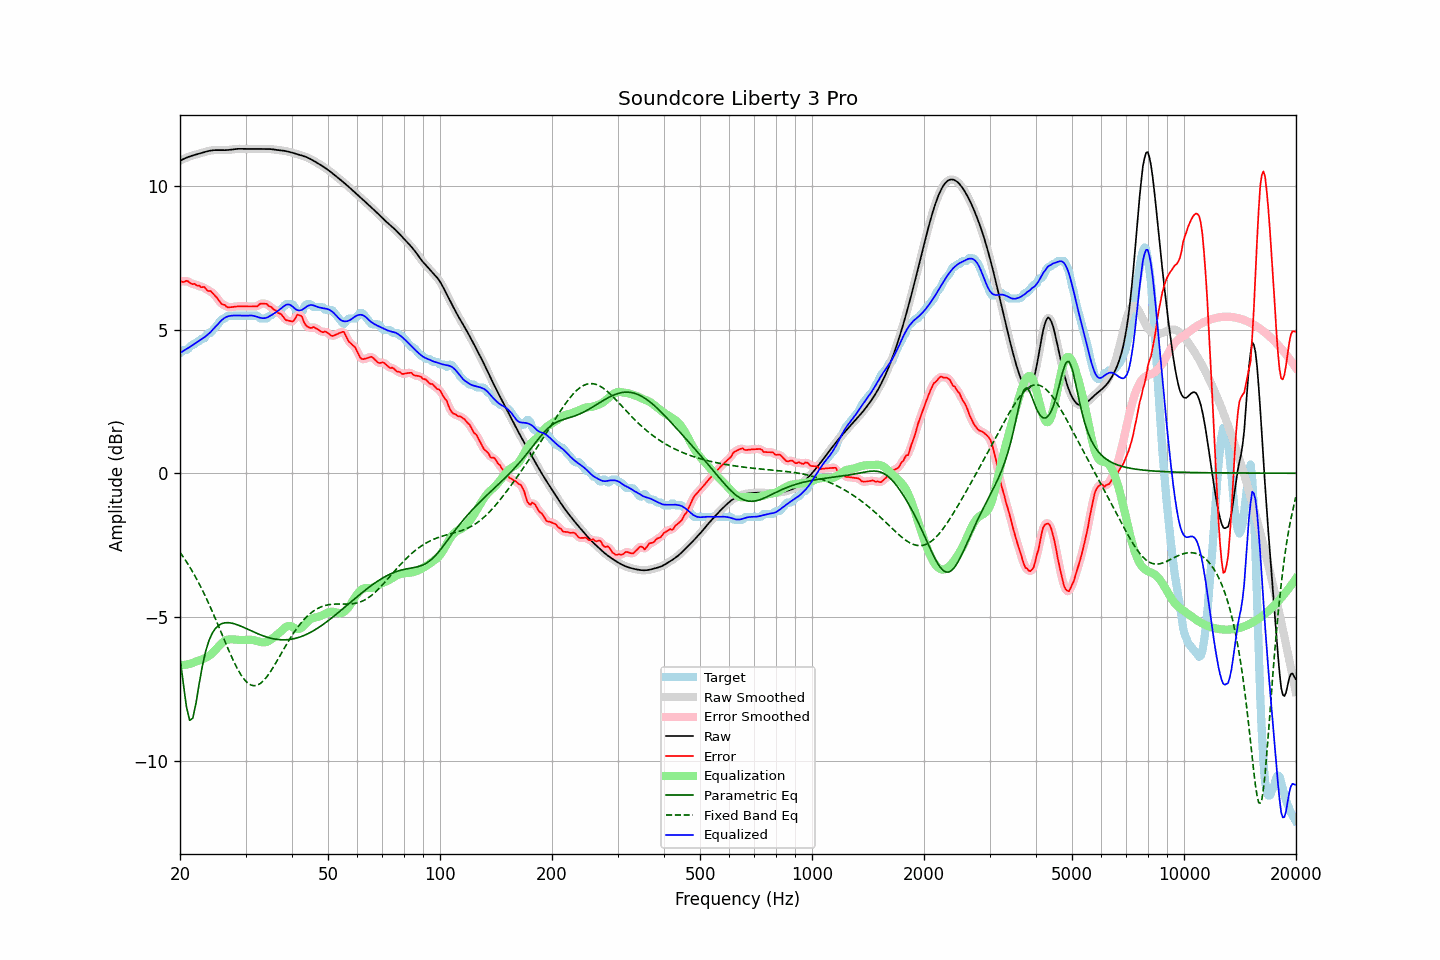

The file beside this chart, header and first rows:
frequency, raw, error, smoothed, error_smoothed, equalization, parametric_eq, fixed_band_eq, equalized_raw, equalized_smoothed, target
20.00, 10.87, 6.69, 10.87, 6.68, -6.69, -6.43, -2.75, 4.18, 4.18, 4.18
20.20, 10.90, 6.67, 10.90, 6.68, -6.68, -6.87, -2.83, 4.22, 4.22, 4.23
20.40, 10.93, 6.65, 10.93, 6.68, -6.68, -7.30, -2.91, 4.25, 4.25, 4.28
20.61, 10.96, 6.67, 10.96, 6.68, -6.67, -7.72, -3.00, 4.29, 4.29, 4.28
20.81, 10.98, 6.70, 10.98, 6.68, -6.66, -8.12, -3.08, 4.32, 4.32, 4.28
21.02, 11.00, 6.68, 11.00, 6.67, -6.65, -8.37, -3.17, 4.35, 4.35, 4.32
21.23, 11.02, 6.63, 11.02, 6.64, -6.63, -8.60, -3.26, 4.39, 4.39, 4.39
21.44, 11.04, 6.60, 11.04, 6.61, -6.62, -8.57, -3.35, 4.42, 4.42, 4.44
21.66, 11.06, 6.58, 11.06, 6.59, -6.60, -8.52, -3.45, 4.46, 4.46, 4.48
21.87, 11.08, 6.59, 11.08, 6.57, -6.58, -8.25, -3.55, 4.50, 4.50, 4.48
22.09, 11.09, 6.55, 11.09, 6.56, -6.56, -7.99, -3.65, 4.54, 4.54, 4.55
22.31, 11.11, 6.53, 11.11, 6.54, -6.54, -7.64, -3.75, 4.57, 4.57, 4.58
22.54, 11.12, 6.53, 11.12, 6.51, -6.51, -7.30, -3.86, 4.61, 4.61, 4.59
22.76, 11.14, 6.47, 11.14, 6.50, -6.49, -6.99, -3.97, 4.65, 4.65, 4.67
22.99, 11.16, 6.47, 11.16, 6.48, -6.47, -6.68, -4.08, 4.68, 4.68, 4.68
23.22, 11.17, 6.48, 11.17, 6.45, -6.45, -6.43, -4.19, 4.72, 4.72, 4.69
23.45, 11.19, 6.42, 11.19, 6.42, -6.42, -6.19, -4.31, 4.77, 4.77, 4.77
23.69, 11.20, 6.36, 11.20, 6.38, -6.39, -6.01, -4.43, 4.81, 4.81, 4.84
23.92, 11.22, 6.34, 11.22, 6.35, -6.36, -5.83, -4.55, 4.86, 4.86, 4.88
24.16, 11.23, 6.35, 11.23, 6.32, -6.32, -5.70, -4.68, 4.91, 4.91, 4.88
24.40, 11.24, 6.29, 11.24, 6.29, -6.27, -5.58, -4.80, 4.97, 4.97, 4.95
24.65, 11.24, 6.22, 11.24, 6.23, -6.21, -5.49, -4.93, 5.03, 5.03, 5.02
24.89, 11.24, 6.16, 11.24, 6.16, -6.15, -5.40, -5.06, 5.09, 5.09, 5.08
25.14, 11.25, 6.10, 11.25, 6.10, -6.09, -5.35, -5.19, 5.15, 5.15, 5.14
25.39, 11.24, 6.03, 11.24, 6.02, -6.03, -5.30, -5.32, 5.21, 5.21, 5.21
25.65, 11.24, 5.95, 11.24, 5.95, -5.97, -5.26, -5.46, 5.27, 5.27, 5.29
25.91, 11.24, 5.88, 11.24, 5.90, -5.91, -5.23, -5.59, 5.33, 5.33, 5.36
26.16, 11.24, 5.86, 11.24, 5.86, -5.87, -5.22, -5.73, 5.38, 5.38, 5.38
26.43, 11.24, 5.85, 11.24, 5.83, -5.83, -5.21, -5.86, 5.41, 5.41, 5.39
26.69, 11.25, 5.79, 11.25, 5.80, -5.80, -5.20, -5.99, 5.44, 5.44, 5.45
26.96, 11.25, 5.77, 11.25, 5.78, -5.79, -5.20, -6.12, 5.46, 5.46, 5.48
27.23, 11.26, 5.77, 11.26, 5.77, -5.78, -5.21, -6.25, 5.47, 5.47, 5.48
27.50, 11.26, 5.78, 11.26, 5.78, -5.78, -5.22, -6.38, 5.48, 5.48, 5.48
27.77, 11.27, 5.79, 11.27, 5.79, -5.78, -5.23, -6.50, 5.49, 5.49, 5.48
28.05, 11.28, 5.80, 11.28, 5.80, -5.79, -5.24, -6.62, 5.49, 5.49, 5.48
28.33, 11.28, 5.80, 11.28, 5.80, -5.79, -5.26, -6.73, 5.49, 5.49, 5.48
28.62, 11.29, 5.81, 11.29, 5.81, -5.80, -5.28, -6.83, 5.49, 5.49, 5.48
28.90, 11.29, 5.81, 11.29, 5.81, -5.80, -5.30, -6.93, 5.49, 5.49, 5.48
29.19, 11.29, 5.81, 11.29, 5.81, -5.81, -5.33, -7.02, 5.48, 5.48, 5.48
29.48, 11.29, 5.81, 11.29, 5.81, -5.81, -5.35, -7.10, 5.48, 5.48, 5.48
29.78, 11.29, 5.80, 11.29, 5.80, -5.81, -5.38, -7.18, 5.48, 5.48, 5.48
30.08, 11.28, 5.80, 11.28, 5.80, -5.80, -5.40, -7.24, 5.48, 5.48, 5.48
30.38, 11.28, 5.80, 11.28, 5.80, -5.80, -5.43, -7.30, 5.48, 5.48, 5.48
30.68, 11.28, 5.80, 11.28, 5.80, -5.80, -5.45, -7.33, 5.49, 5.49, 5.48
30.99, 11.28, 5.80, 11.28, 5.80, -5.80, -5.48, -7.37, 5.49, 5.49, 5.48
31.30, 11.29, 5.80, 11.29, 5.80, -5.80, -5.50, -7.38, 5.48, 5.48, 5.48
31.61, 11.29, 5.80, 11.29, 5.80, -5.81, -5.53, -7.40, 5.47, 5.47, 5.48
31.93, 11.29, 5.80, 11.29, 5.80, -5.83, -5.55, -7.39, 5.46, 5.46, 5.48
32.24, 11.28, 5.80, 11.28, 5.82, -5.84, -5.58, -7.38, 5.44, 5.44, 5.48
32.57, 11.28, 5.85, 11.28, 5.85, -5.86, -5.60, -7.35, 5.42, 5.42, 5.43
32.89, 11.28, 5.90, 11.28, 5.88, -5.87, -5.62, -7.32, 5.41, 5.41, 5.38
33.22, 11.28, 5.90, 11.28, 5.90, -5.88, -5.65, -7.27, 5.40, 5.40, 5.38
33.55, 11.28, 5.90, 11.28, 5.91, -5.89, -5.67, -7.22, 5.39, 5.39, 5.38
33.89, 11.28, 5.90, 11.28, 5.90, -5.88, -5.69, -7.15, 5.40, 5.40, 5.38
34.23, 11.28, 5.89, 11.28, 5.87, -5.87, -5.70, -7.09, 5.41, 5.41, 5.39
34.57, 11.28, 5.83, 11.28, 5.85, -5.84, -5.72, -7.01, 5.44, 5.44, 5.46
34.92, 11.28, 5.80, 11.28, 5.80, -5.81, -5.74, -6.93, 5.47, 5.47, 5.48
35.27, 11.28, 5.78, 11.27, 5.76, -5.77, -5.75, -6.84, 5.51, 5.51, 5.49
35.62, 11.27, 5.70, 11.27, 5.72, -5.73, -5.76, -6.75, 5.54, 5.54, 5.57
35.97, 11.26, 5.68, 11.26, 5.68, -5.69, -5.77, -6.66, 5.57, 5.57, 5.58
... 635 more rows
